Photos from the image-classification dataset "DatasetBalanced" in the GitHub repository DikshaP-2506/CropSecureLeafDiseaseDataset. Its 5 classes are: anthracnose, initial stage, leaf blight, leaf spot, pest damage.

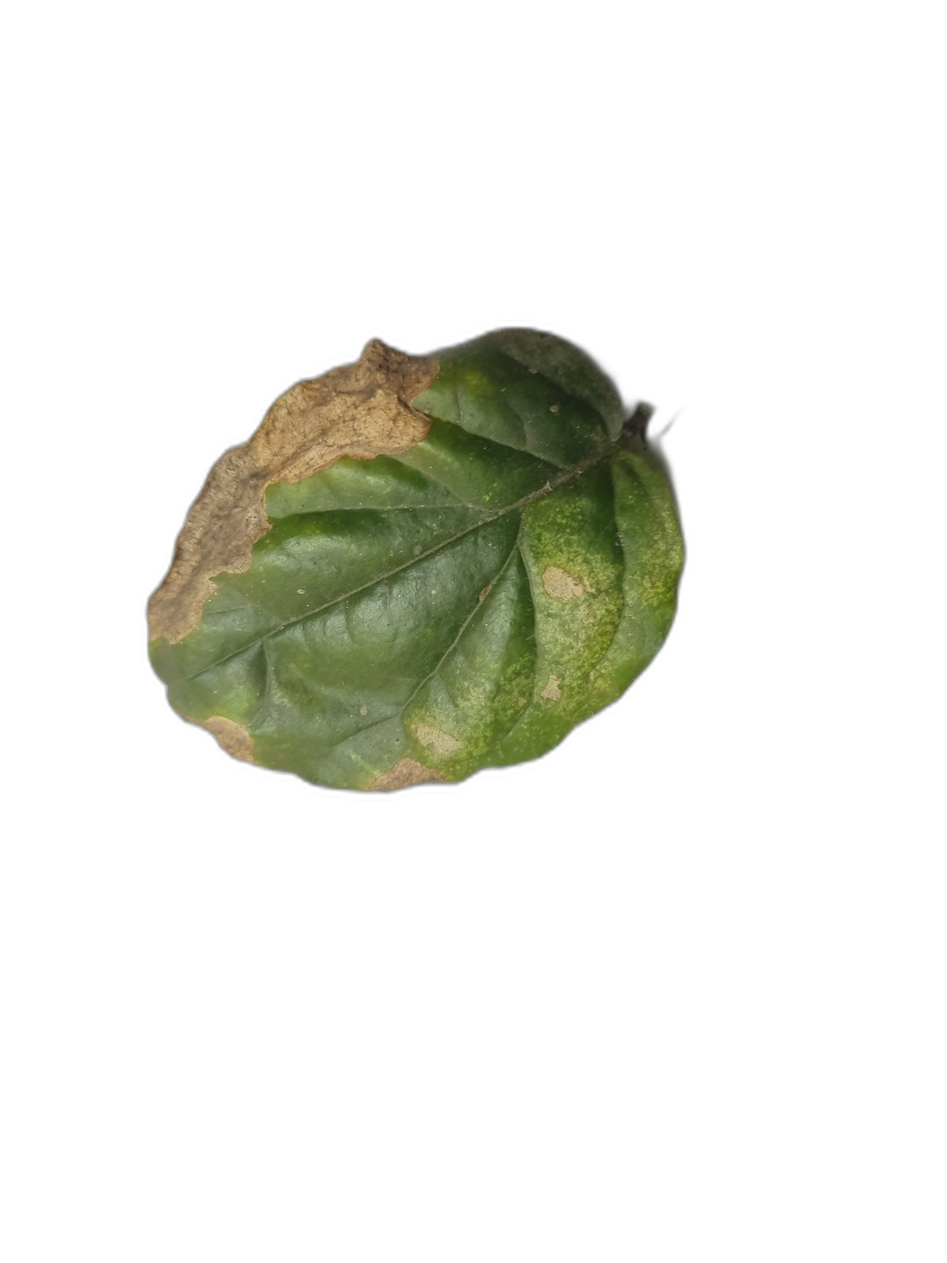
Label: leaf blight

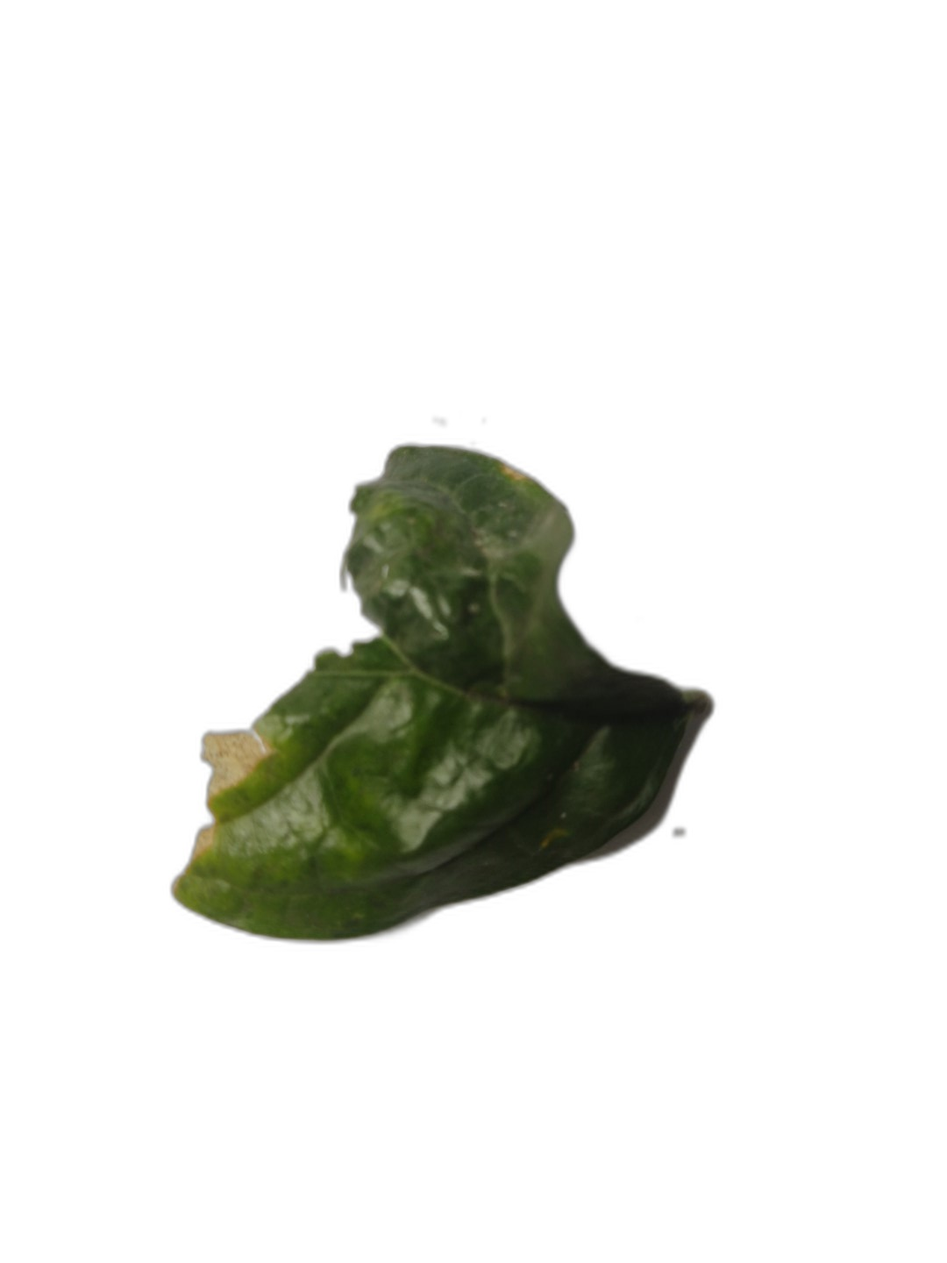
Label: anthracnose

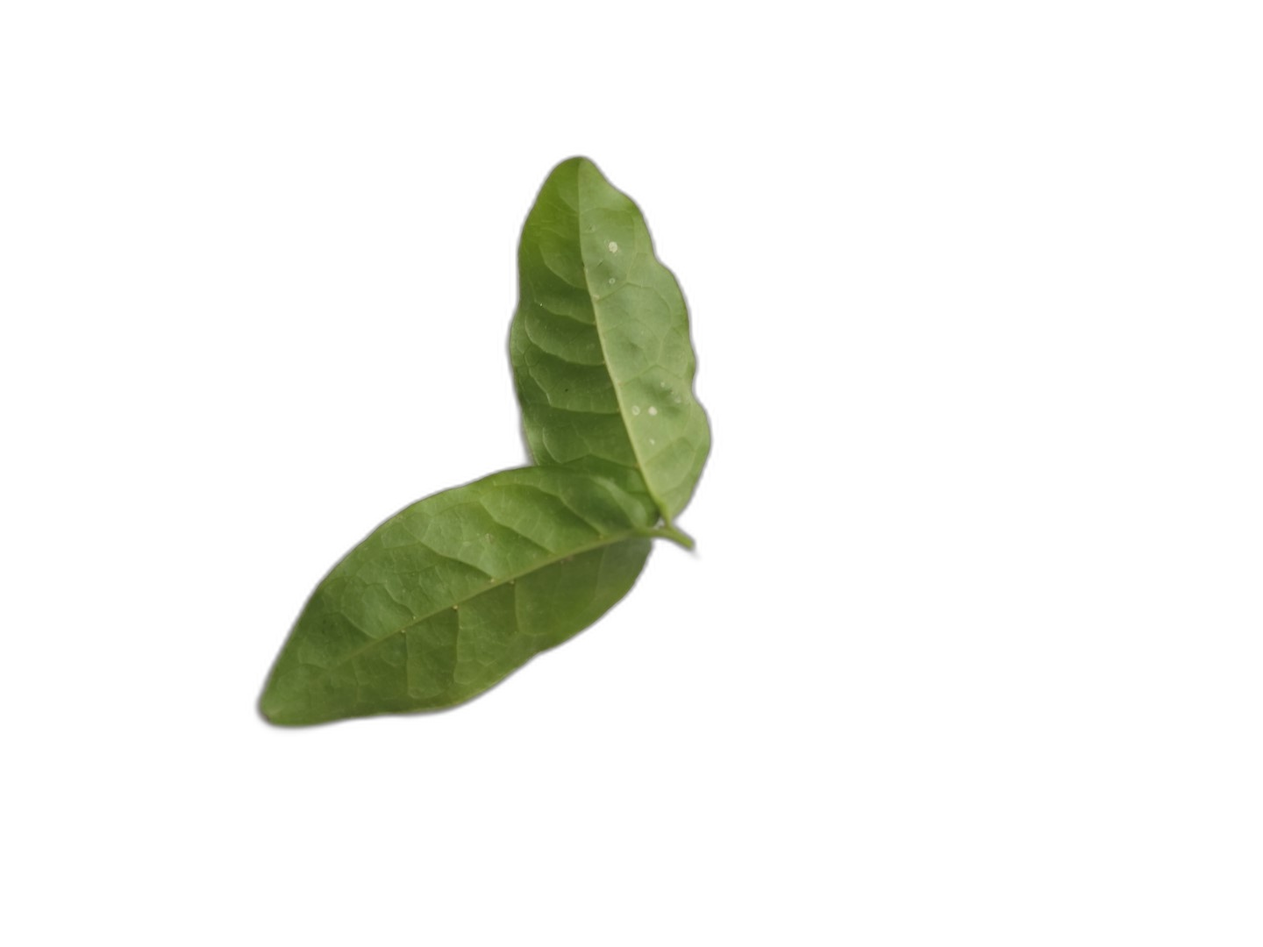
Label: initial stage

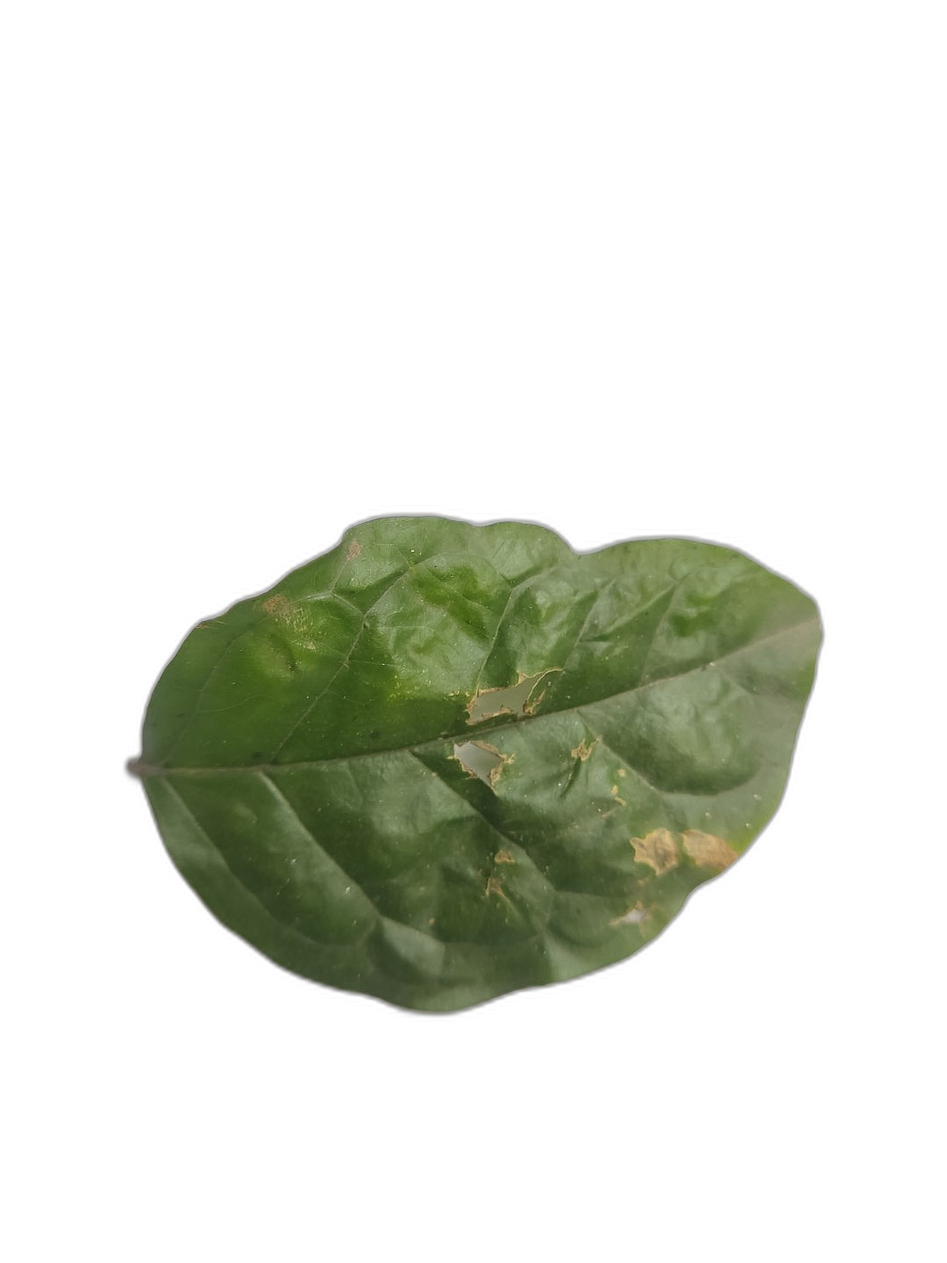
Label: leaf spot

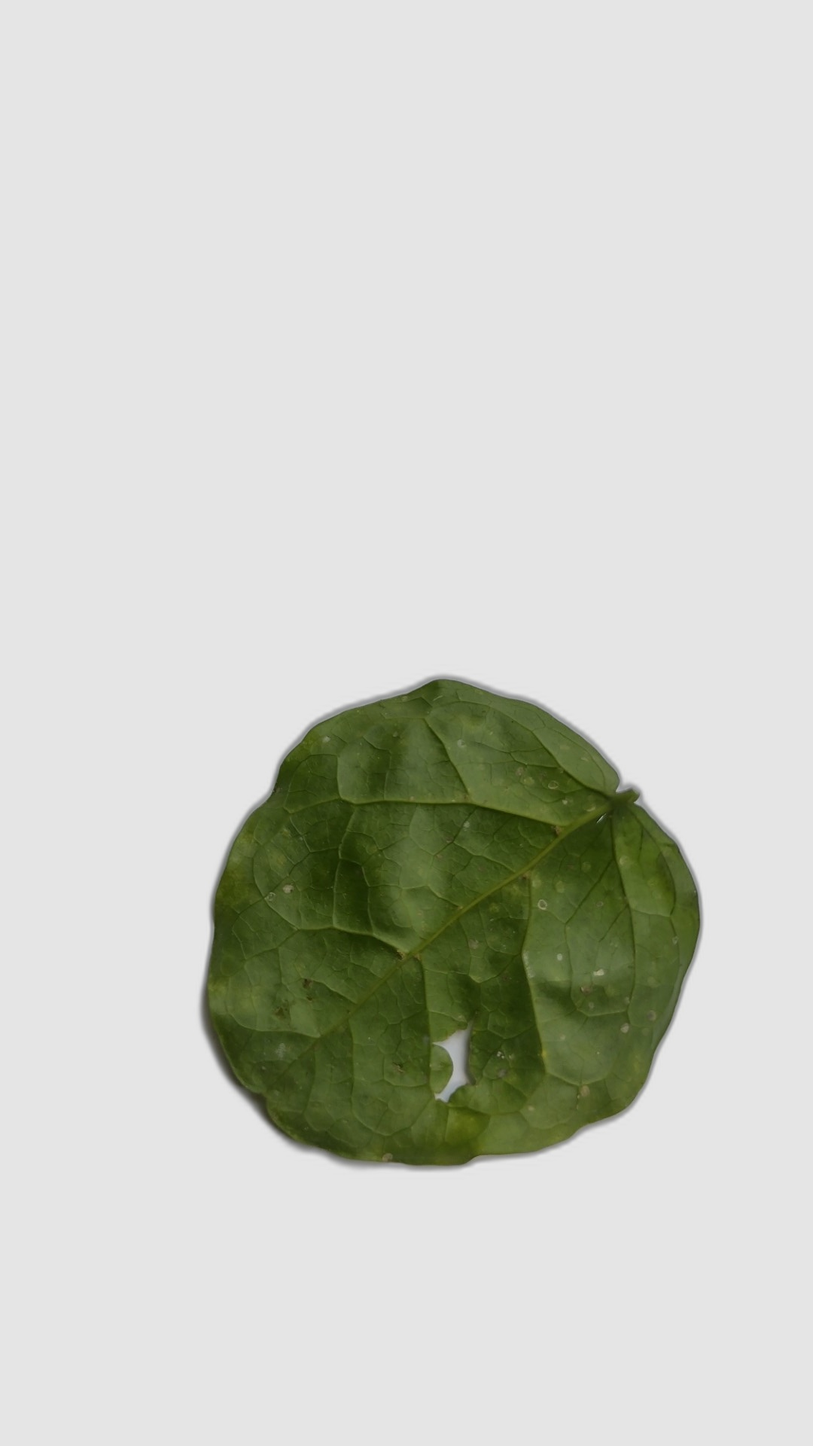
Label: pest damage

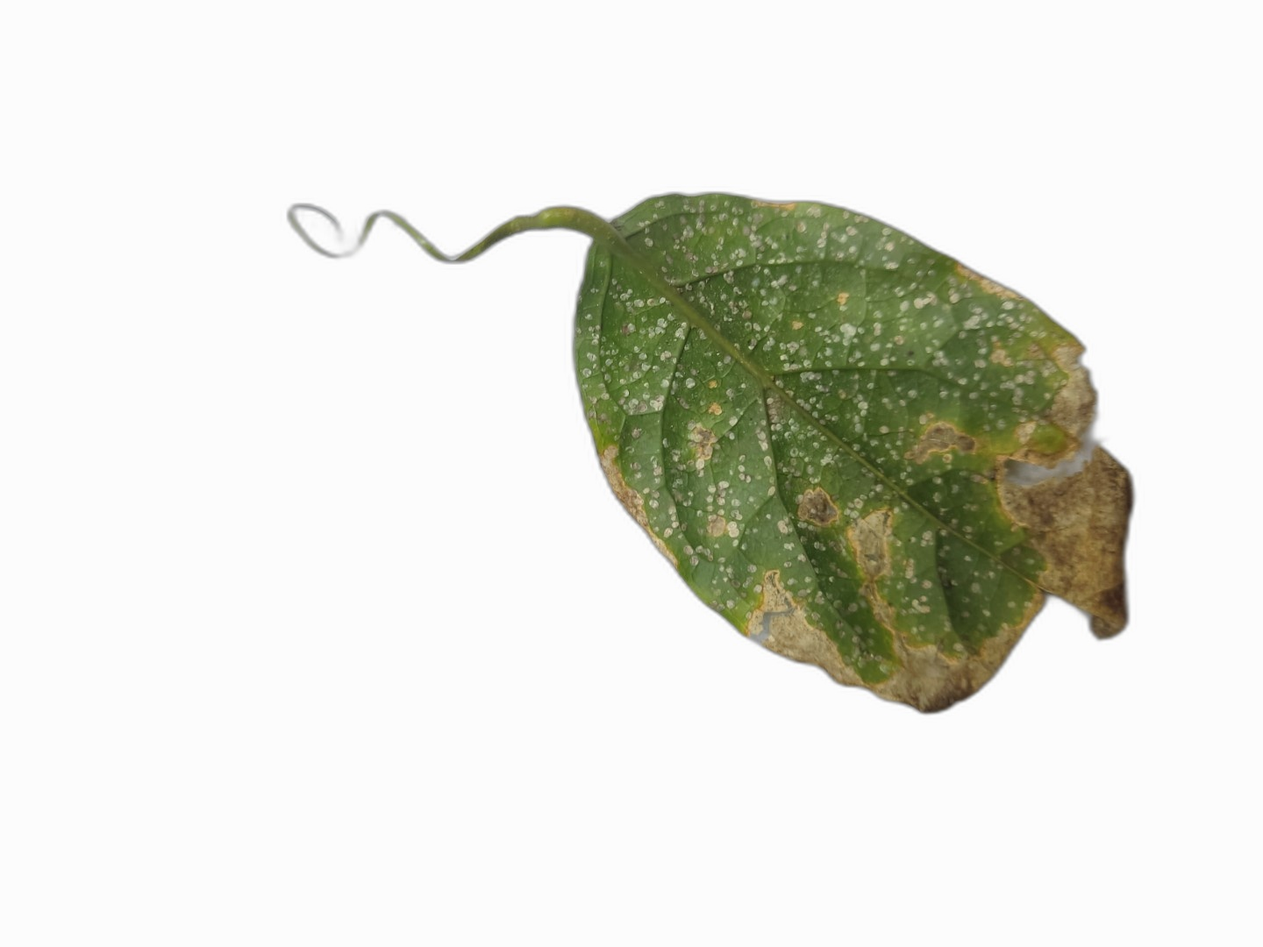
Label: leaf blight
